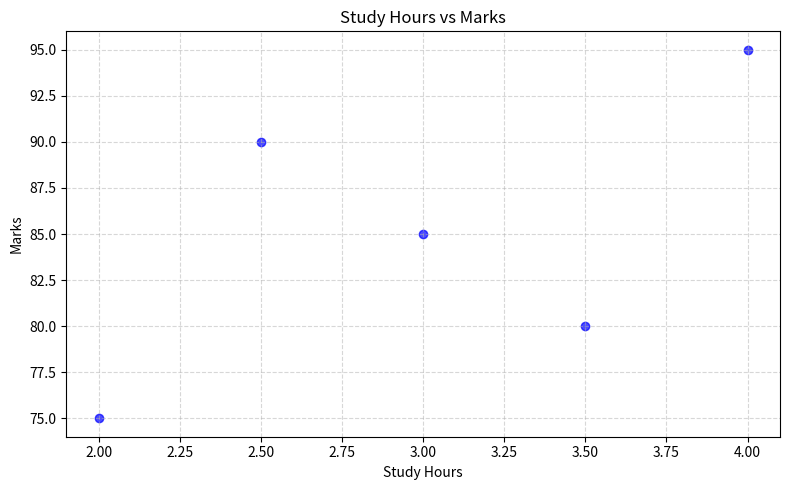

The matplotlib source for this figure: (Note: this script raises an exception after producing the figure.)
import matplotlib.pyplot as plt
from pathlib import Path

study_hours = [3, 2, 2.5, 3.5, 4]
marks = [85, 75, 90, 80, 95]

plt.figure(figsize=(8, 5))
plt.scatter(study_hours, marks, color="blue", alpha=0.7)
plt.xlabel("Study Hours")
plt.ylabel("Marks")
plt.title("Study Hours vs Marks")
plt.grid(axis="both", linestyle="--", alpha=0.5)
plt.tight_layout()
output_path = Path(__file__).with_name("study_hours_vs_marks.png")
plt.savefig(output_path, dpi=300)
plt.show()          
